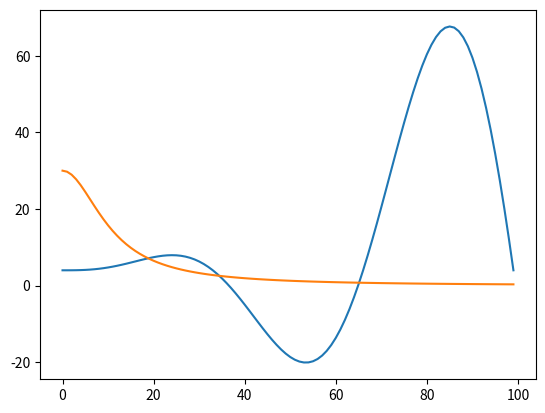

Recreate this plot in Python.
import math
import matplotlib.pyplot as plt
import numpy as np

def exo36_1() :

    x = np.array([1,3,5,7,10,13])
    y = np.array([3,2,0,1,-4,6])

    plt.plot(x,y)
    plt.show()

""" exo36_1() """


def f(x) :
    return x**(2) * math.sin(x) + 4

def g(x) :
    return 30 / (x**(2) + 1)

def exo36_2() :

    x = np.linspace(0,3*math.pi,100)

    tab1 = []
    tab2 = []

    for i in x :
        tab1.append(f(i))
        tab2.append(g(i))

    plt.plot(tab1)
    plt.plot(tab2)
    plt.show()
    
exo36_2()


